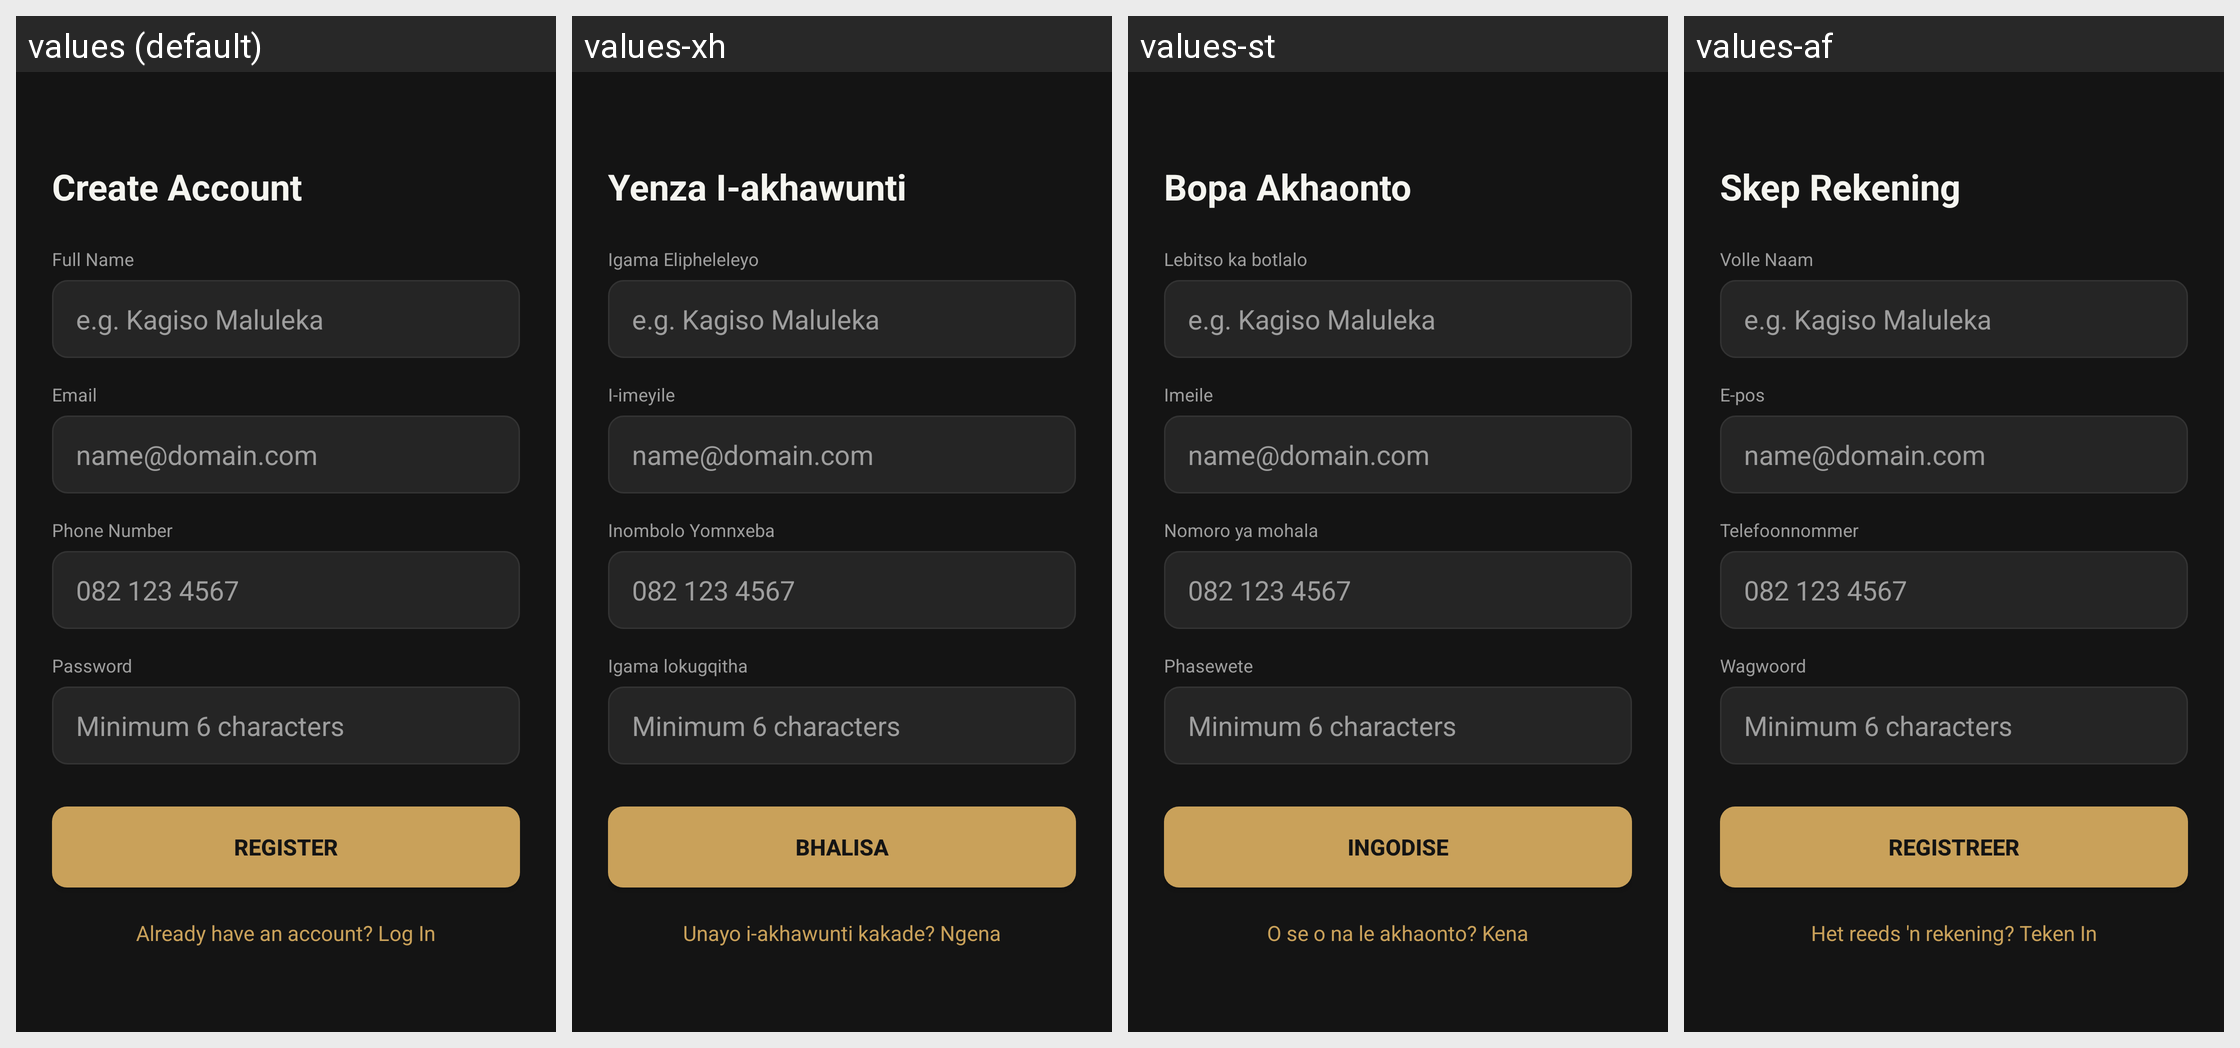

Strings drawn on this Android screen and how each of the app's shown locales translates them:
Android screen res/layout/activity_register.xml rendered under 4 locales, left to right: values (default), values-xh, values-st, values-af. Device: Nexus 5 (rendered at 1080×1920; each locale shown at half size, 540×960, under a caption strip naming it); theme Theme.WrightCut.
Other locales in the repository, not shown: values-zu.
Strings drawn on this screen, with the default value and each locale's value (text and hints the layout hard-codes, and strings that could not be matched under every locale, appear in the picture but are not listed):

create_account
  values: Create Account
  values-xh: Yenza I-akhawunti
  values-st: Bopa Akhaonto
  values-af: Skep Rekening

full_name
  values: Full Name
  values-xh: Igama Elipheleleyo
  values-st: Lebitso ka botlalo
  values-af: Volle Naam

email
  values: Email
  values-xh: I-imeyile
  values-st: Imeile
  values-af: E-pos

phone
  values: Phone Number
  values-xh: Inombolo Yomnxeba
  values-st: Nomoro ya mohala
  values-af: Telefoonnommer

password
  values: Password
  values-xh: Igama lokugqitha
  values-st: Phasewete
  values-af: Wagwoord

register
  values: Register
  values-xh: Bhalisa
  values-st: Ingodise
  values-af: Registreer

already_have_account
  values: Already have an account? Log In
  values-xh: Unayo i-akhawunti kakade? Ngena
  values-st: O se o na le akhaonto? Kena
  values-af: Het reeds 'n rekening? Teken In
